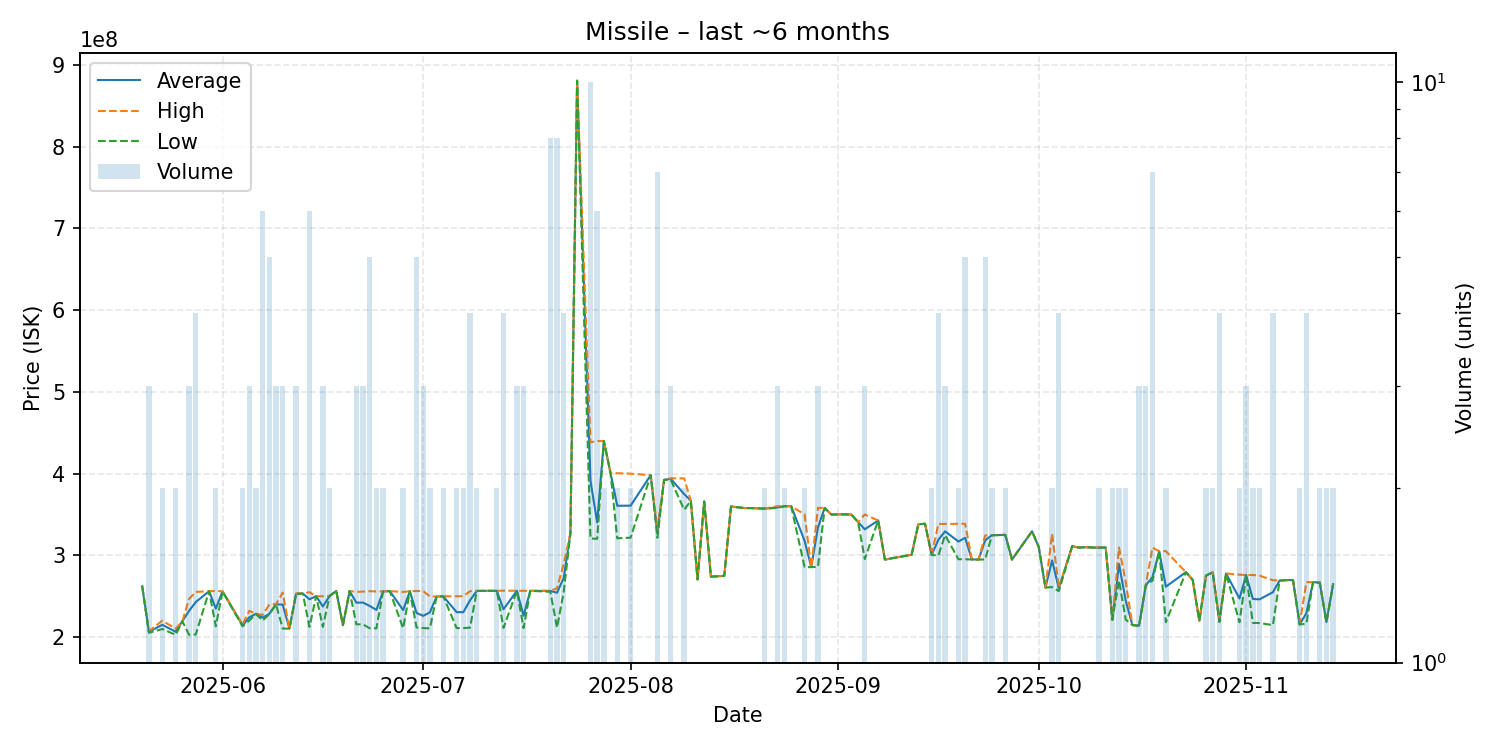

The table this chart was drawn from, first rows:
date, average, highest, lowest, order_count, volume
2025-05-20, 262000000, 262000000, 262000000, 1, 1
2025-05-21, 206300000, 206950000, 205000000, 3, 3
2025-05-23, 214800000, 219900000, 209700000, 2, 2
2025-05-25, 206250000, 210000000, 202500000, 2, 2
2025-05-26, 219200000, 219200000, 219200000, 1, 1
2025-05-27, 231866667, 246500000, 202600000, 3, 3
2025-05-28, 242600000, 255000000, 202900000, 4, 4
2025-05-30, 256000000, 256000000, 256000000, 1, 1
2025-05-31, 234600000, 256200000, 213000000, 2, 2
2025-06-01, 255800000, 255800000, 255800000, 1, 1
2025-06-04, 214050000, 215100000, 213000000, 2, 2
2025-06-05, 223966667, 231900000, 220000000, 3, 3
2025-06-06, 228250000, 228500000, 228000000, 2, 2
2025-06-07, 223600000, 226900000, 220000000, 5, 6
2025-06-08, 228280000, 239750000, 227900000, 5, 5
2025-06-09, 239866667, 240000000, 239800000, 3, 3
2025-06-10, 239566667, 254250000, 210200000, 3, 3
2025-06-11, 210100000, 210100000, 210100000, 1, 1
2025-06-12, 252900000, 253050000, 252600000, 3, 3
2025-06-13, 253100000, 253100000, 253100000, 1, 1
2025-06-14, 246050000, 254700000, 212300000, 6, 6
2025-06-15, 249900000, 249900000, 249900000, 1, 1
2025-06-16, 237233333, 249750000, 212200000, 3, 3
2025-06-17, 250000000, 250000000, 250000000, 2, 2
2025-06-18, 256300000, 256300000, 256300000, 1, 1
2025-06-19, 214400000, 214400000, 214400000, 1, 1
2025-06-20, 256200000, 256200000, 256200000, 1, 1
2025-06-21, 241900000, 255150000, 215400000, 3, 3
2025-06-22, 242100000, 255500000, 215300000, 3, 3
2025-06-23, 237880000, 256000000, 210600000, 5, 5
2025-06-24, 233050000, 255600000, 210500000, 2, 2
2025-06-25, 255650000, 255700000, 255600000, 2, 2
2025-06-26, 256100000, 256100000, 256100000, 1, 1
2025-06-28, 232850000, 255000000, 210700000, 2, 2
2025-06-29, 256000000, 256000000, 256000000, 1, 1
2025-06-30, 229260000, 256200000, 211600000, 5, 5
2025-07-01, 225800000, 256000000, 210700000, 3, 3
2025-07-02, 230100000, 249600000, 210600000, 2, 2
2025-07-03, 249400000, 249400000, 249400000, 1, 1
2025-07-04, 249650000, 249700000, 249600000, 2, 2
2025-07-06, 230250000, 249700000, 210800000, 2, 2
2025-07-07, 230300000, 249800000, 210800000, 2, 2
2025-07-08, 244900000, 256000000, 211400000, 4, 4
2025-07-09, 256250000, 256300000, 256200000, 2, 2
2025-07-10, 256400000, 256400000, 256400000, 1, 1
2025-07-11, 256400000, 256400000, 256400000, 1, 1
2025-07-12, 256400000, 256400000, 256400000, 2, 2
2025-07-13, 233825000, 256600000, 211050000, 4, 4
2025-07-15, 256433333, 256500000, 256400000, 3, 3
2025-07-16, 226000000, 256400000, 210800000, 3, 3
2025-07-17, 256400000, 256400000, 256400000, 1, 1
2025-07-20, 256212500, 256600000, 255250000, 8, 8
2025-07-21, 254087500, 259400000, 211400000, 7, 8
2025-07-22, 272250000, 289500000, 255000000, 3, 4
2025-07-23, 327000000, 327000000, 327000000, 1, 1
2025-07-24, 880800000, 880800000, 880800000, 1, 1
2025-07-26, 391260000, 438150000, 320400000, 10, 10
2025-07-27, 340066667, 439800000, 320100000, 6, 6
2025-07-28, 439700000, 439800000, 439600000, 2, 2
2025-07-29, 400500000, 400500000, 400500000, 1, 1
... 85 more rows
